Run: headless pygame with SDL's dummy video driver; simulated clock (each Clock.tick advances the game by its frame time, no real sleeping); random seed 0; keys injected as events and as key.get_pressed() state; no mouse input.
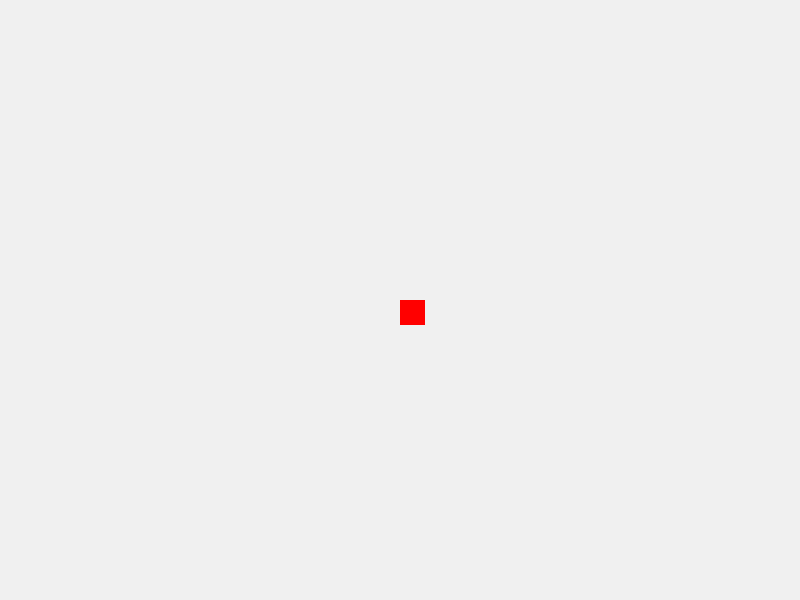
Frame 1 of 4 · flips 1–60 · no input
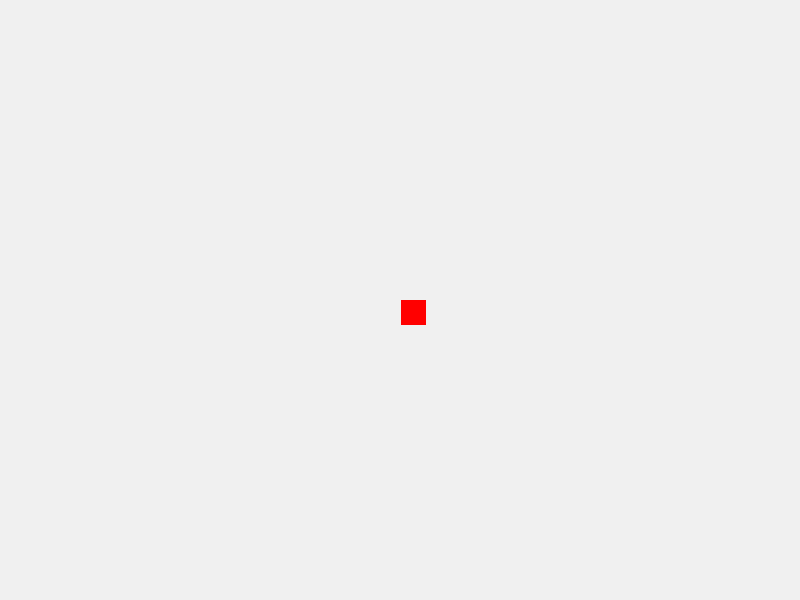
Frame 2 of 4 · flips 61–180 · tapped SPACE, RETURN · held RIGHT (→), D
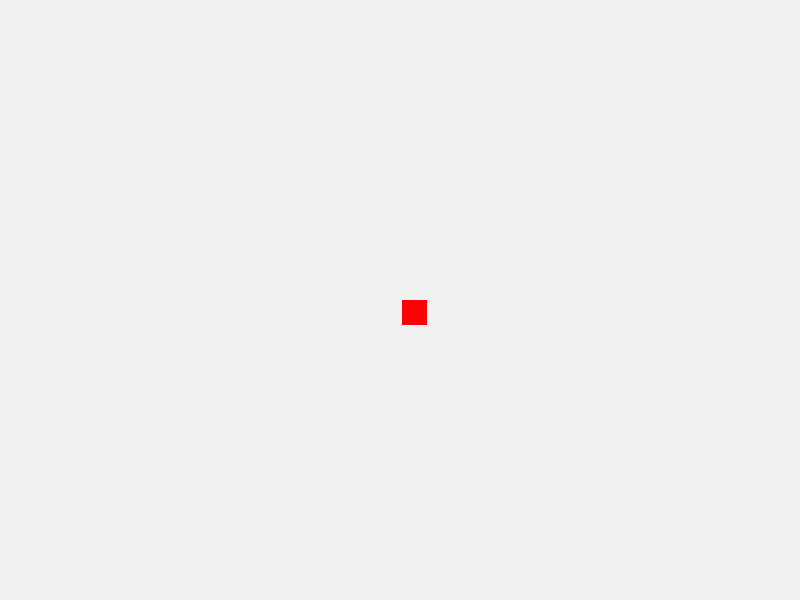
Frame 3 of 4 · flips 181–300 · held DOWN (↓), S
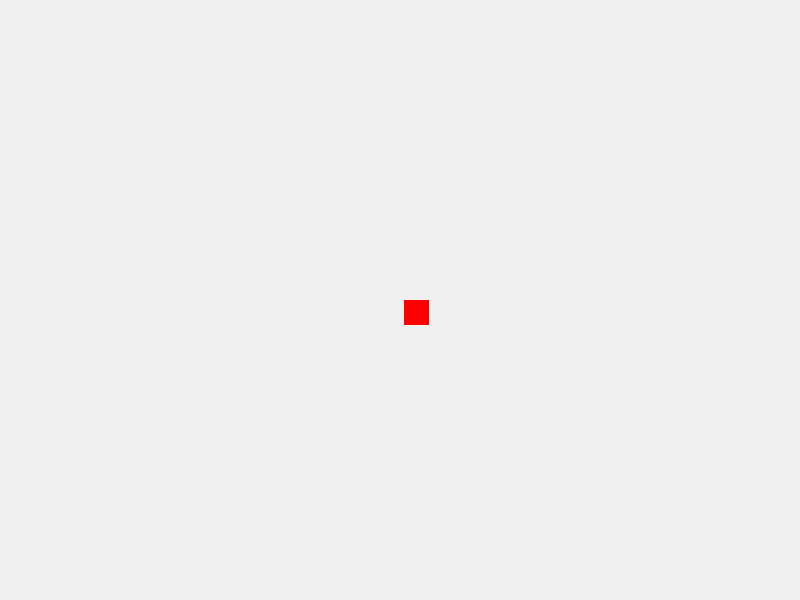
Frame 4 of 4 · flips 301–420 · held LEFT (←), A, UP (↑), W

The pygame program that drew these frames:

import pygame

W = 800
H = 600

LGREY = (240,240,240)
BLACK = (0,0,0)
BLUE = (34,129,209)
RED = (255,0,0)

#starting up pygame
print(pygame.init())

#set up game window
screen = pygame.display.set_mode((W, H))

#BALL VARIABLES
ballx = W/2 #400
bally = H/2

#game loop
gameLoop = True
while gameLoop == True:
  
  ballx = ballx + 0.01
  
  screen.fill(LGREY)
  pygame.draw.rect(screen, RED, (ballx,bally,25,25))
  pygame.display.update() #render
